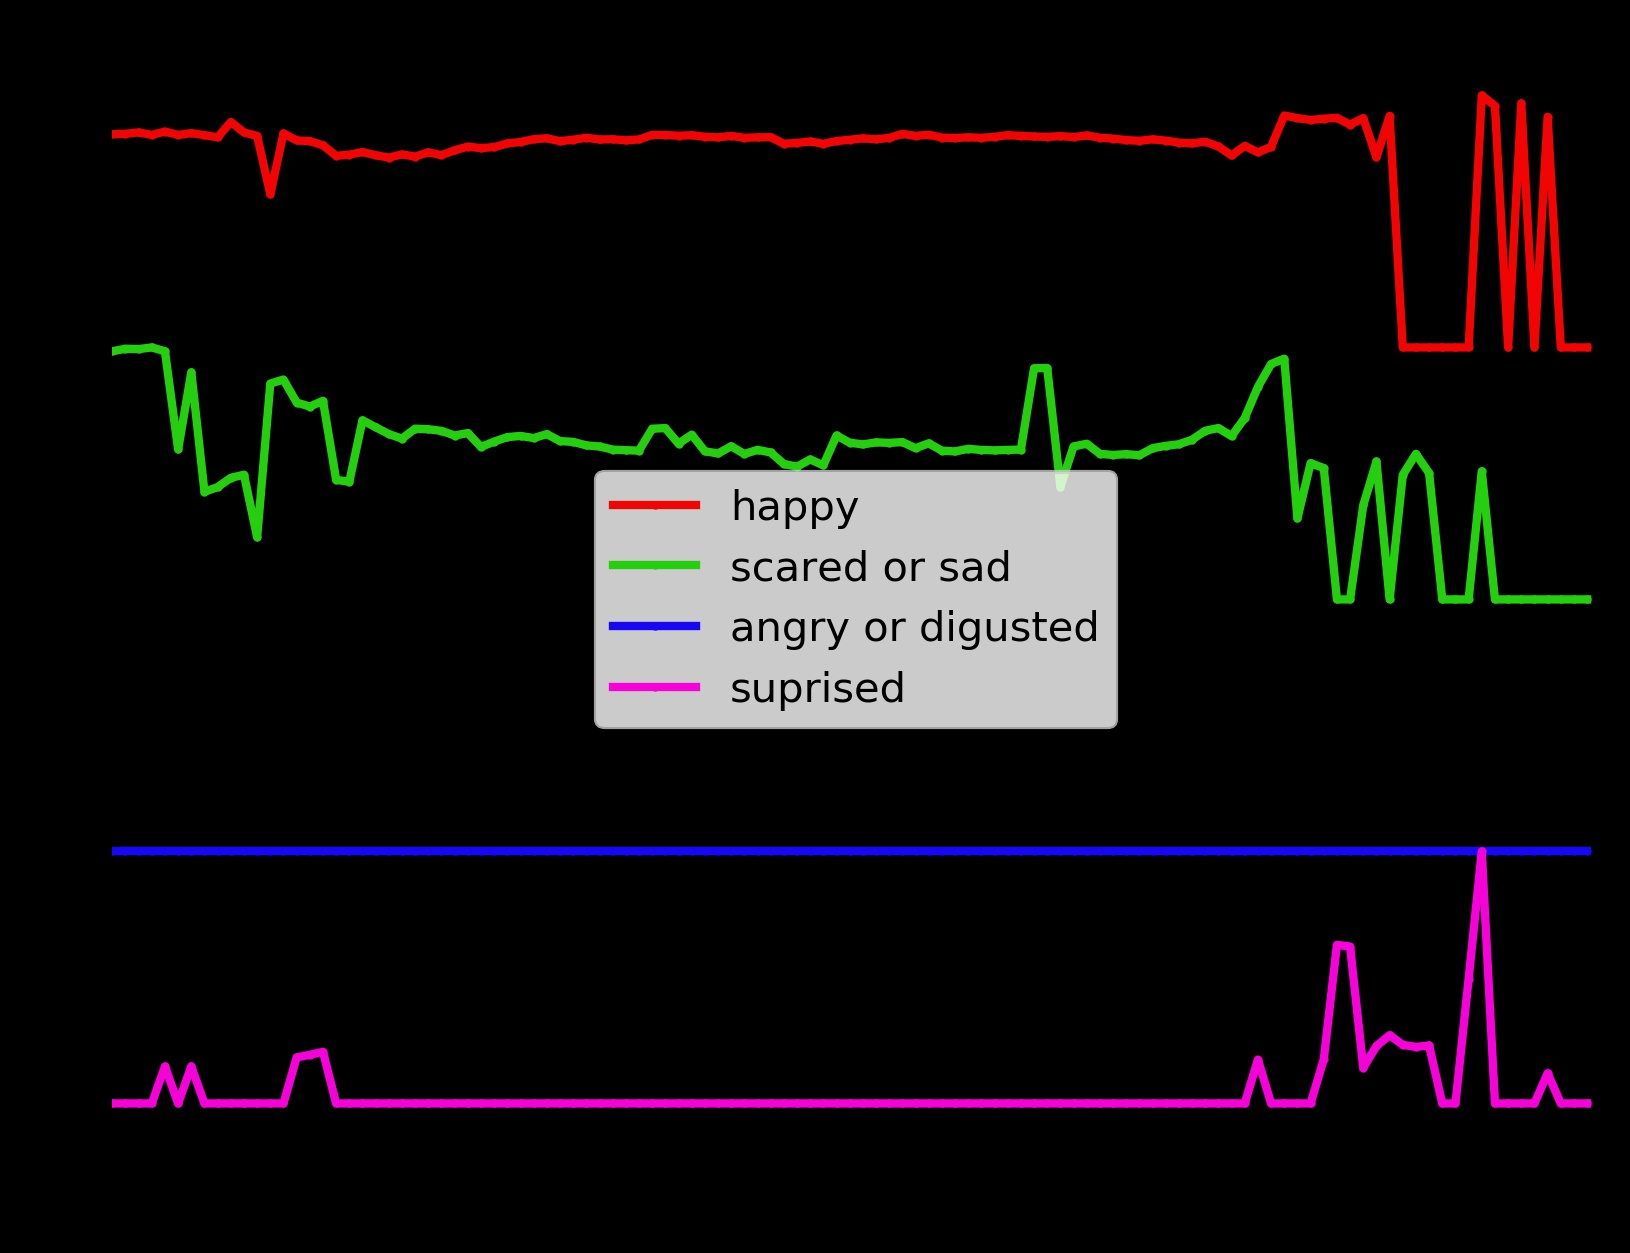

Data behind this chart, as committed beside it:
, frame, average_for_this_video_SEPARATION_pinna_…, SEPARATION_pinna_ear_left_to_mouth_corne…, average_for_this_video_SEPARATION_pinna_…, SEPARATION_pinna_ear_right_to_mouth_corn…, happy, average_for_this_video_SEPARATION_pinna_…, SEPARATION_pinna_ear_left_inner_brow_lef…, average_for_this_video_SEPARATION_pinna_…, SEPARATION_pinna_ear_right_inner_brow_ri…, scared_sad, average_for_this_video_SEPARATION_upper_…, SEPARATION_upper_lip_to_lower_lip, average_for_this_video_SEPARATION_pinna_…, SEPARATION_pinna_ear_left_to_nose_corner…, average_for_this_video_SEPARATION_pinna_…, SEPARATION_pinna_ear_right_to_nose_corne…, angry_disgusted, average_for_this_video_SEPARATION_pinna_…, SEPARATION_pinna_ear_left_to_pinna_ear_r…, ears_apart, ears_tilted, brows_tilted
2, 0, 327.7, 254.7, 502.4, 1128, 66.46, 178.5, 157.2, 163.8, 143.8, 57.85, 49.38, 9.948, 264.3, 284.7, 246.4, 277.6, 38.0, 165.4, 11.38, False, False, False
3, 1, 327.7, 255.3, 502.4, 1128, 66.48, 178.5, 158.9, 163.8, 185.9, 57.95, 49.38, 11.22, 264.3, 287.7, 246.4, 279.7, 38.0, 165.4, 13.21, False, False, True
4, 2, 327.7, 256.9, 502.4, 1128, 66.53, 178.5, 158.7, 163.8, 185.6, 57.93, 49.38, 13.15, 264.3, 288.4, 246.4, 279.5, 38.0, 165.4, 11.88, False, False, True
5, 3, 327.7, 253.9, 502.4, 1124, 66.43, 178.5, 159.8, 163.8, 143.1, 58.0, 49.38, 12.85, 264.3, 287.6, 246.4, 277.6, 38.0, 165.4, 13.37, False, False, False
6, 4, 327.7, 258.1, 502.4, 1151, 66.57, 178.5, 157.2, 163.8, 55.13, 57.85, 49.38, 13.65, 264.3, 283, 246.4, 151.3, 38.0, 165.4, 144.8, False, True, True
7, 5, 327.7, 253.8, 502.4, 1150, 66.43, 178.5, 197.7, 163.8, 53.93, 53.95, 49.38, 14.31, 264.3, 275.5, 246.4, 146.2, 38.0, 165.4, 145.8, False, True, False
8, 6, 327.7, 256.1, 502.4, 1140, 66.51, 178.5, 195.3, 163.8, 2.576, 57.01, 49.38, 40.91, 264.3, 271.4, 246.4, 139.3, 38.0, 165.4, 144.9, False, True, True
9, 7, 327.7, 253.6, 502.4, 1159, 66.42, 178.5, 198.7, 163.8, 82.14, 52.27, 49.38, 36.4, 264.3, 265.8, 246.4, 215.2, 38.0, 165.4, 84.14, False, False, True
10, 8, 327.7, 250.9, 502.4, 1159, 66.34, 178.5, 188, 163.8, 79.01, 52.46, 49.38, 36.04, 264.3, 252.8, 246.4, 205.8, 38.0, 165.4, 82.99, False, False, False
11, 9, 327.7, 269.8, 502.4, 1157, 66.95, 178.5, 226.7, 163.8, 72.84, 52.83, 49.38, 16.11, 264.3, 278.1, 246.4, 196.9, 38.0, 165.4, 127.9, False, False, False
12, 10, 327.7, 256.9, 502.4, 1157, 66.53, 178.5, 204.5, 163.8, 70.76, 52.95, 49.38, 37.67, 264.3, 256.2, 246.4, 190.8, 38.0, 165.4, 111.7, False, False, False
13, 11, 327.7, 252.6, 502.4, 1151, 66.39, 178.5, 199.7, 163.8, 112.4, 50.47, 49.38, 28.62, 264.3, 246.4, 246.4, 186.5, 38.0, 165.4, 103.9, False, False, False
14, 12, 327.7, 180.8, 502.4, 1151, 64.08, 178.5, 135.7, 163.8, 66.07, 56.57, 49.38, 23.6, 264.3, 239.4, 246.4, 183.4, 38.0, 165.4, 106.5, False, False, False
15, 13, 327.7, 255.7, 502.4, 264.2, 66.49, 178.5, 138.4, 163.8, 89.56, 56.73, 49.38, 32.78, 264.3, 234.4, 246.4, 177.5, 38.0, 165.4, 117.4, False, False, False
16, 14, 327.7, 247.1, 502.4, 212, 66.21, 178.5, 123.1, 163.8, 23.44, 55.81, 49.38, 30.44, 264.3, 220.8, 246.4, 142, 38.0, 165.4, 182.3, True, True, False
17, 15, 327.7, 246.3, 502.4, 215.5, 66.19, 178.5, 120.4, 163.8, 30.75, 55.65, 49.38, 27.12, 264.3, 222.2, 246.4, 147, 38.0, 165.4, 192.9, True, True, False
18, 16, 327.7, 241.2, 502.4, 215, 66.02, 178.5, 124.2, 163.8, 40.34, 55.88, 49.38, 27.21, 264.3, 222.3, 246.4, 151.6, 38.0, 165.4, 205.3, True, True, False
19, 17, 327.7, 228.1, 502.4, 213, 65.6, 178.5, 71.6, 163.8, 38.33, 52.74, 49.38, 25.37, 264.3, 183.3, 246.4, 153.8, 38.0, 165.4, 124.1, False, True, False
20, 18, 327.7, 229.5, 502.4, 212.1, 65.65, 178.5, 70.37, 163.8, 40.63, 52.67, 49.38, 26.1, 264.3, 182.8, 246.4, 158.9, 38.0, 165.4, 122.5, False, True, False
21, 19, 327.7, 232.8, 502.4, 238.3, 65.76, 178.5, 111.3, 163.8, 56.5, 55.11, 49.38, 24.16, 264.3, 207.3, 246.4, 173.1, 38.0, 165.4, 155.6, False, False, False
22, 20, 327.7, 228.8, 502.4, 233, 65.63, 178.5, 106.6, 163.8, 53.57, 54.83, 49.38, 26.89, 264.3, 201.7, 246.4, 171.8, 38.0, 165.4, 159.1, False, False, False
23, 21, 327.7, 226, 502.4, 230.5, 65.53, 178.5, 102.1, 163.8, 52.14, 54.56, 49.38, 23.64, 264.3, 198.3, 246.4, 172.6, 38.0, 165.4, 161, False, False, False
24, 22, 327.7, 229.8, 502.4, 234, 65.66, 178.5, 99.06, 163.8, 54.88, 54.38, 49.38, 25.73, 264.3, 195, 246.4, 173.8, 38.0, 165.4, 157.3, False, False, False
25, 23, 327.7, 227.2, 502.4, 234.8, 65.57, 178.5, 105.7, 163.8, 56.37, 54.78, 49.38, 26.85, 264.3, 202, 246.4, 181.1, 38.0, 165.4, 164.8, False, False, False
26, 24, 327.7, 232.4, 502.4, 236.2, 65.74, 178.5, 105.3, 163.8, 59.11, 54.75, 49.38, 24.22, 264.3, 200.6, 246.4, 180.6, 38.0, 165.4, 165.1, False, False, False
27, 25, 327.7, 228.9, 502.4, 236.5, 65.63, 178.5, 104.2, 163.8, 57.81, 54.69, 49.38, 24.02, 264.3, 202.8, 246.4, 182.7, 38.0, 165.4, 160.1, False, False, False
28, 26, 327.7, 235, 502.4, 237.8, 65.83, 178.5, 101.1, 163.8, 59.03, 54.5, 49.38, 23.53, 264.3, 201.4, 246.4, 184.3, 38.0, 165.4, 156.3, False, False, False
29, 27, 327.7, 239.5, 502.4, 237.8, 65.97, 178.5, 102.8, 163.8, 58.96, 54.6, 49.38, 24.79, 264.3, 203.1, 246.4, 184, 38.0, 165.4, 159.2, False, False, False
30, 28, 327.7, 237.5, 502.4, 238.4, 65.91, 178.5, 93.53, 163.8, 59.35, 54.05, 49.38, 24.62, 264.3, 195.2, 246.4, 186, 38.0, 165.4, 153.4, False, False, False
31, 29, 327.7, 238.9, 502.4, 236.2, 65.95, 178.5, 97.07, 163.8, 60.67, 54.26, 49.38, 23.12, 264.3, 199.6, 246.4, 191.1, 38.0, 165.4, 166.4, False, True, False
32, 30, 327.7, 243.4, 502.4, 237.6, 66.1, 178.5, 100.1, 163.8, 64.91, 54.44, 49.38, 22.18, 264.3, 203.7, 246.4, 193.7, 38.0, 165.4, 169.6, False, True, False
33, 31, 327.7, 245.1, 502.4, 237, 66.15, 178.5, 100.8, 163.8, 65.84, 54.49, 49.38, 19.27, 264.3, 204.1, 246.4, 195, 38.0, 165.4, 170.8, True, True, False
34, 32, 327.7, 248.6, 502.4, 237.5, 66.26, 178.5, 99.46, 163.8, 66.98, 54.41, 49.38, 18.35, 264.3, 205, 246.4, 197.6, 38.0, 165.4, 170, False, True, False
35, 33, 327.7, 249.7, 502.4, 237.5, 66.3, 178.5, 102, 163.8, 67.81, 54.56, 49.38, 18.25, 264.3, 205, 246.4, 198.6, 38.0, 165.4, 172.7, True, True, False
36, 34, 327.7, 246.2, 502.4, 240.3, 66.18, 178.5, 97.43, 163.8, 66.8, 54.28, 49.38, 21.9, 264.3, 199.8, 246.4, 194.9, 38.0, 165.4, 162.5, False, False, False
37, 35, 327.7, 248, 502.4, 242.9, 66.24, 178.5, 96.88, 163.8, 65.86, 54.25, 49.38, 22.1, 264.3, 200, 246.4, 198.6, 38.0, 165.4, 162.6, False, False, False
38, 36, 327.7, 250.4, 502.4, 244, 66.32, 178.5, 94.56, 163.8, 68.86, 54.11, 49.38, 20.15, 264.3, 198.6, 246.4, 200.7, 38.0, 165.4, 160, False, False, False
39, 37, 327.7, 248.2, 502.4, 243.6, 66.25, 178.5, 93.82, 163.8, 70.38, 54.07, 49.38, 17.56, 264.3, 199.6, 246.4, 201.9, 38.0, 165.4, 160.1, False, False, False
40, 38, 327.7, 248.5, 502.4, 244.6, 66.26, 178.5, 91.76, 163.8, 72.42, 53.95, 49.38, 19.72, 264.3, 198.6, 246.4, 204.7, 38.0, 165.4, 156.7, False, False, False
41, 39, 327.7, 247.2, 502.4, 245.9, 66.22, 178.5, 91.34, 163.8, 73.06, 53.92, 49.38, 19.58, 264.3, 194.2, 246.4, 203.8, 38.0, 165.4, 155, False, False, False
42, 40, 327.7, 248.3, 502.4, 247.3, 66.25, 178.5, 91.09, 163.8, 74.52, 53.91, 49.38, 21.77, 264.3, 194.8, 246.4, 208.1, 38.0, 165.4, 154.5, False, False, False
43, 41, 327.7, 253.9, 502.4, 247.3, 66.44, 178.5, 105.7, 163.8, 77.19, 54.77, 49.38, 22.04, 264.3, 202.9, 246.4, 207.1, 38.0, 165.4, 176.2, True, False, False
44, 42, 327.7, 253.8, 502.4, 247.7, 66.43, 178.5, 106.1, 163.8, 79.75, 54.8, 49.38, 21.55, 264.3, 202.3, 246.4, 207.9, 38.0, 165.4, 175.6, True, False, False
45, 43, 327.7, 252.8, 502.4, 248.2, 66.4, 178.5, 95.69, 163.8, 80.88, 54.18, 49.38, 21.18, 264.3, 196.2, 246.4, 207.4, 38.0, 165.4, 157.1, False, False, False
46, 44, 327.7, 253.5, 502.4, 247.2, 66.42, 178.5, 101.7, 163.8, 79.08, 54.54, 49.38, 20.77, 264.3, 200.6, 246.4, 206.8, 38.0, 165.4, 173.4, True, False, False
47, 45, 327.7, 251.6, 502.4, 248.5, 66.36, 178.5, 90.63, 163.8, 79.52, 53.88, 49.38, 18.35, 264.3, 193.7, 246.4, 207.3, 38.0, 165.4, 150.8, False, False, False
48, 46, 327.7, 250.9, 502.4, 249.6, 66.34, 178.5, 89.17, 163.8, 75.95, 53.79, 49.38, 19.07, 264.3, 192.3, 246.4, 205.9, 38.0, 165.4, 149.2, False, False, False
49, 47, 327.7, 252.7, 502.4, 248.6, 66.39, 178.5, 94.02, 163.8, 76.09, 54.08, 49.38, 18.73, 264.3, 195.8, 246.4, 207.1, 38.0, 165.4, 154.2, False, False, False
50, 48, 327.7, 250.3, 502.4, 246.5, 66.32, 178.5, 88.83, 163.8, 74.21, 53.77, 49.38, 19.85, 264.3, 192.6, 246.4, 204.8, 38.0, 165.4, 146.1, False, False, False
51, 49, 327.7, 250.9, 502.4, 246.3, 66.34, 178.5, 91.59, 163.8, 75.28, 53.94, 49.38, 18.35, 264.3, 194.4, 246.4, 207.4, 38.0, 165.4, 152.2, False, False, False
52, 50, 327.7, 251.1, 502.4, 245.4, 66.34, 178.5, 89.86, 163.8, 71.86, 53.83, 49.38, 18.76, 264.3, 193.3, 246.4, 206.7, 38.0, 165.4, 150.4, False, False, False
53, 51, 327.7, 243, 502.4, 248, 66.08, 178.5, 82.2, 163.8, 72.82, 53.38, 49.38, 19.29, 264.3, 187.5, 246.4, 208.8, 38.0, 165.4, 143.5, False, False, False
54, 52, 327.7, 244, 502.4, 248.8, 66.12, 178.5, 80.4, 163.8, 73.91, 53.27, 49.38, 22.88, 264.3, 186, 246.4, 210.1, 38.0, 165.4, 142.6, False, False, False
55, 53, 327.7, 245.8, 502.4, 248.3, 66.17, 178.5, 85.2, 163.8, 73.71, 53.56, 49.38, 21.54, 264.3, 189.4, 246.4, 210.6, 38.0, 165.4, 152.9, False, False, False
56, 54, 327.7, 243, 502.4, 247.8, 66.08, 178.5, 81.28, 163.8, 74.19, 53.32, 49.38, 21.59, 264.3, 186.2, 246.4, 210.3, 38.0, 165.4, 143.7, False, False, False
57, 55, 327.7, 246.3, 502.4, 243.3, 66.19, 178.5, 101.1, 163.8, 74.96, 54.51, 49.38, 21.19, 264.3, 197.7, 246.4, 208.1, 38.0, 165.4, 167.5, False, False, True
58, 56, 327.7, 248, 502.4, 243.7, 66.24, 178.5, 96.34, 163.8, 75.66, 54.22, 49.38, 21.32, 264.3, 194.5, 246.4, 208, 38.0, 165.4, 163, False, False, False
59, 57, 327.7, 249.6, 502.4, 243.2, 66.29, 178.5, 95.2, 163.8, 76.17, 54.15, 49.38, 21.46, 264.3, 194.2, 246.4, 208, 38.0, 165.4, 160.2, False, False, False
60, 58, 327.7, 248.5, 502.4, 245.4, 66.26, 178.5, 96.55, 163.8, 75.39, 54.23, 49.38, 20.53, 264.3, 196.4, 246.4, 210.3, 38.0, 165.4, 162.9, False, False, False
61, 59, 327.7, 250.2, 502.4, 247.8, 66.32, 178.5, 96.22, 163.8, 76.02, 54.21, 49.38, 22.91, 264.3, 198.3, 246.4, 212.5, 38.0, 165.4, 162.2, False, False, False
... 53 more rows
